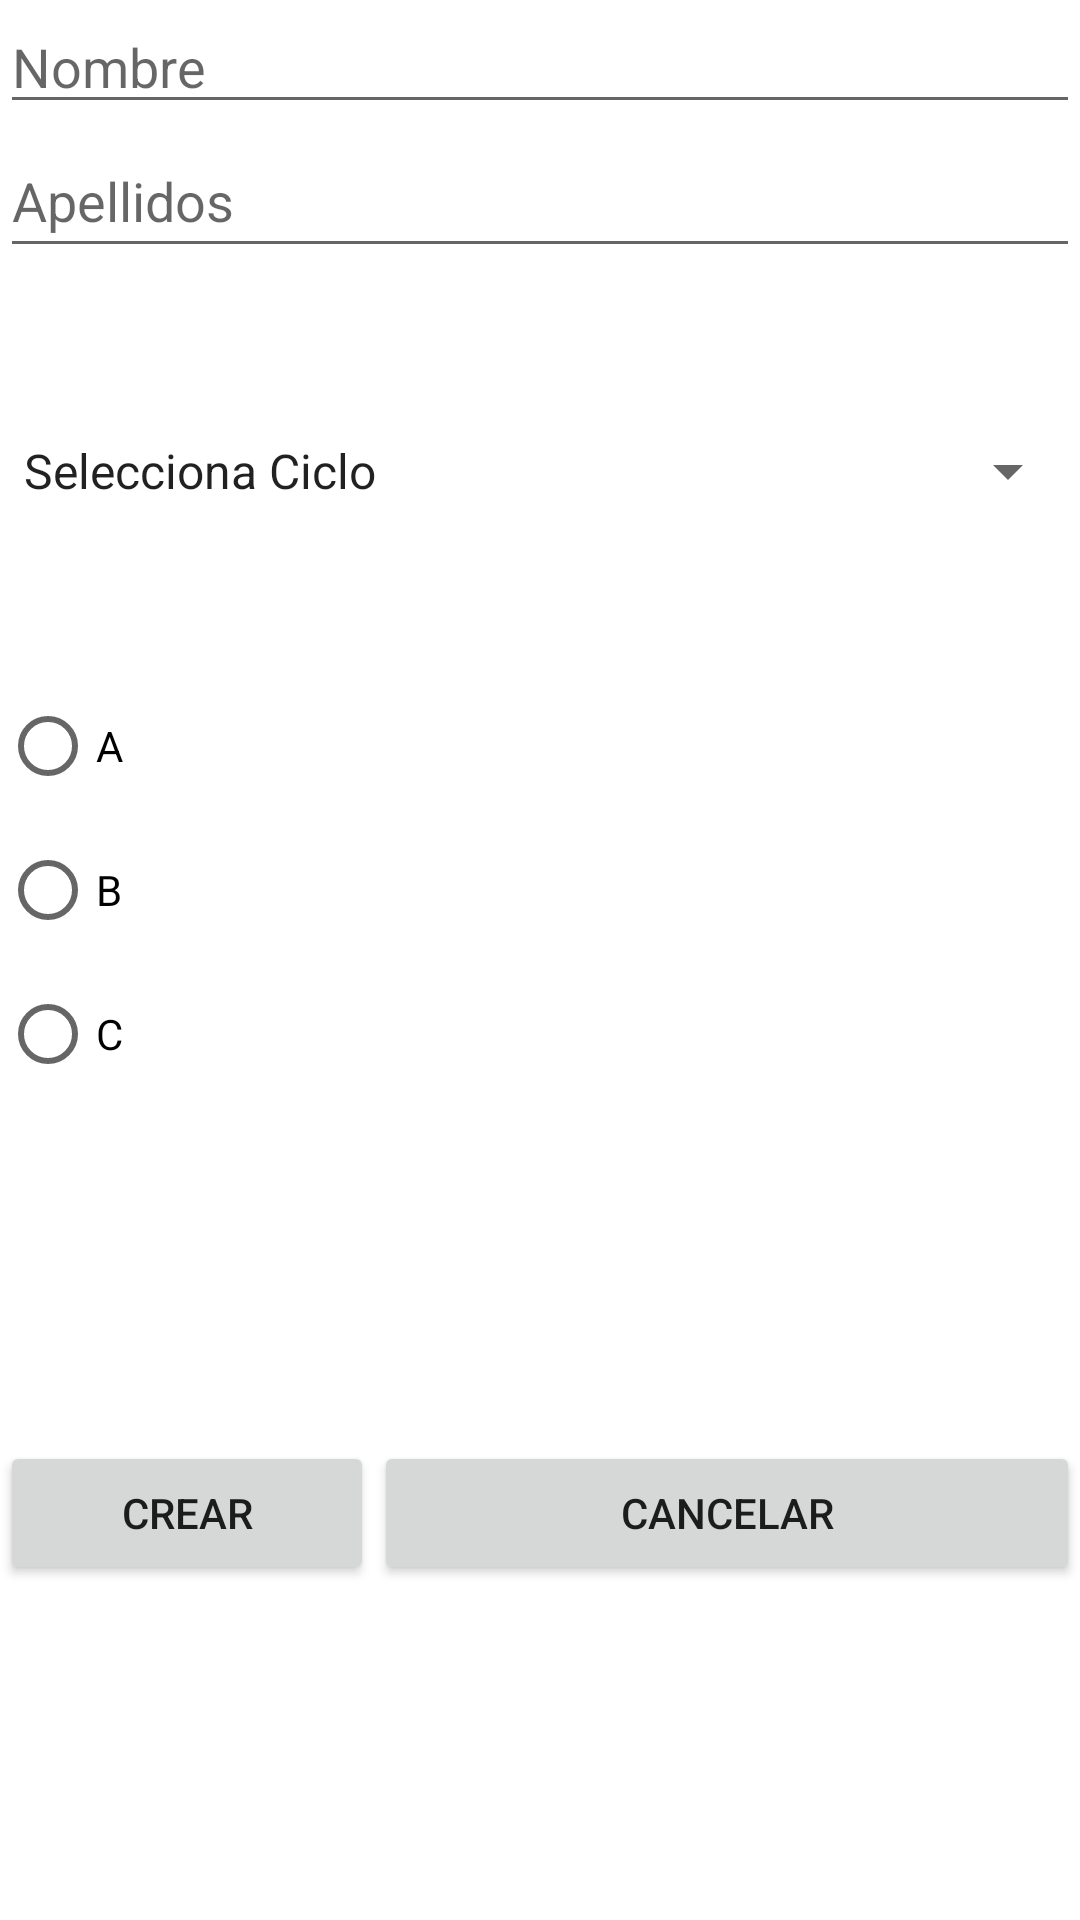

Write the Android layout XML for this screen, with the resource values it uses.
<!-- AndroidManifest.xml: application theme Theme.04CreacionDeElementosPorCodigo -->
<!-- res/layout/activity_add_alumno.xml -->
<?xml version="1.0" encoding="utf-8"?>
<LinearLayout xmlns:android="http://schemas.android.com/apk/res/android"
    xmlns:app="http://schemas.android.com/apk/res-auto"
    xmlns:tools="http://schemas.android.com/tools"
    android:layout_width="match_parent"
    android:layout_height="match_parent"
    android:orientation="vertical"
    tools:context=".AddAlumnoActivity">

    <EditText
        android:id="@+id/txtNombreAddAlumno"
        android:layout_width="match_parent"
        android:layout_height="wrap_content"
        android:ems="10"
        android:hint="@string/nombre"
        android:inputType="textPersonName" />

    <EditText
        android:id="@+id/txtApellidosAddAlumno"
        android:layout_width="match_parent"
        android:layout_height="wrap_content"
        android:ems="10"
        android:hint="@string/apellidos"
        android:inputType="textPersonName"
        android:minHeight="48dp" />

    <Spinner
        android:id="@+id/spCiclosAddAlumno"
        android:layout_width="match_parent"
        android:layout_height="wrap_content"
        android:layout_weight="1"
        android:entries="@array/spinner_ciclos" />

    <RadioGroup
        android:id="@+id/rgGruposAddAlumno"
        android:layout_width="match_parent"
        android:layout_height="wrap_content"
        android:layout_weight="1">

        <RadioButton
            android:id="@+id/rbGrupoAAddAlumno"
            android:layout_width="match_parent"
            android:layout_height="wrap_content"
            android:text="@string/a" />

        <RadioButton
            android:id="@+id/rbGrupoBAddAlumno"
            android:layout_width="match_parent"
            android:layout_height="wrap_content"
            android:text="@string/b" />

        <RadioButton
            android:id="@+id/rbGrupoCAddAlumno"
            android:layout_width="match_parent"
            android:layout_height="wrap_content"
            android:text="@string/c" />

    </RadioGroup>

    <LinearLayout
        android:layout_width="match_parent"
        android:layout_height="wrap_content"
        android:layout_weight="1"
        android:orientation="horizontal">

        <Button
            android:id="@+id/btnCrearAddAlumno"
            android:layout_width="wrap_content"
            android:layout_height="wrap_content"
            android:layout_weight="1"
            android:width="0dp"
            android:text="@string/crear" />

        <Button
            android:id="@+id/btnCancelarAddAlumno"
            android:layout_width="wrap_content"
            android:layout_height="wrap_content"
            android:layout_weight="4"
            android:width="0dp"
            android:text="CANCELAR" />
    </LinearLayout>
</LinearLayout>
<!-- resources referenced by this layout -->
<resources>
  <string-array name="spinner_ciclos">
          <item>Selecciona Ciclo</item>
          <item>DAM</item>
          <item>DAW</item>
          <item>SMR</item>
          <item>3D</item>
      </string-array>
  <string name="a">A</string>
  <string name="apellidos">Apellidos</string>
  <string name="b">B</string>
  <string name="c">C</string>
  <string name="crear">Crear</string>
  <string name="nombre">Nombre</string>
  <style name="Theme.04CreacionDeElementosPorCodigo" parent="Theme.MaterialComponents.DayNight.DarkActionBar">
          
          <item name="colorPrimary">@color/purple_500</item>
          <item name="colorPrimaryVariant">@color/purple_700</item>
          <item name="colorOnPrimary">@color/white</item>
          
          <item name="colorSecondary">@color/teal_200</item>
          <item name="colorSecondaryVariant">@color/teal_700</item>
          <item name="colorOnSecondary">@color/black</item>
          
          <item name="android:statusBarColor">?attr/colorPrimaryVariant</item>
          
      </style>
  <!-- not gathered from this repository: default colours our renderer supplied (Android Studio template values) -->
  <color name="purple_500">#FF6200EE</color>
  <color name="purple_700">#FF3700B3</color>
  <color name="teal_200">#FF03DAC5</color>
  <color name="teal_700">#FF018786</color>
  <color name="black">#FF000000</color>
  <color name="white">#FFFFFFFF</color>
</resources>
